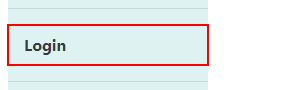
Task: Connected Office Web Application - User Acceptance Testing
Workflow: Main

Step 1: click on the link 'Login'

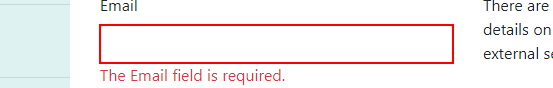
Step 2: type [Credentials.Username] into the text box

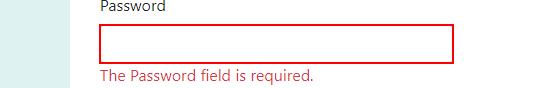
Step 3: type [Credentials.Password] into the text box

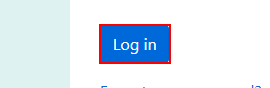
Step 4: click on the button 'login-submit'

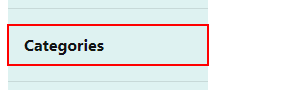
Step 5: click on the link 'Categories'

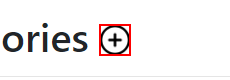
Step 6: click on the image

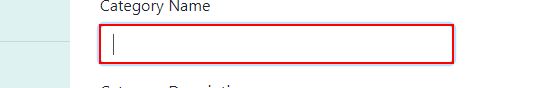
Step 7: type "[CurrentRow.Item("CategoryName").ToString]" into the text box

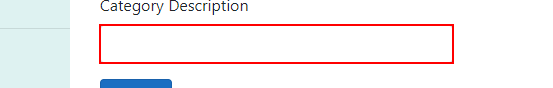
Step 8: type "[CurrentRow.Item("CategoryDescription").ToString]" into the text box

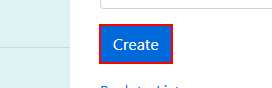
Step 9: click on the text box

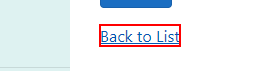
Step 10: click on the link 'Back to List'

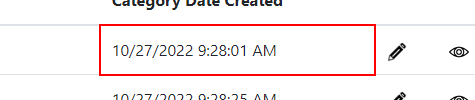
Step 11: find the table cell

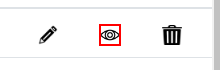
Step 12: click on the image

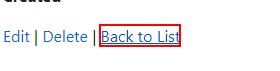
Step 13: click on the link 'Back to List'

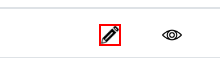
Step 14: click on the image

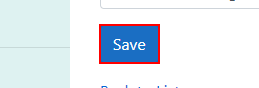
Step 15: click on the text box

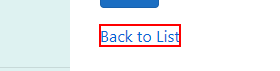
Step 16: click on the link 'Back to List'

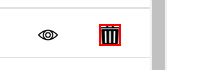
Step 17: click on the image

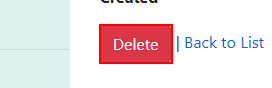
Step 18: click on the text box

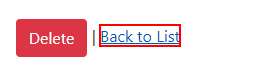
Step 19: click on the link 'Back to List'

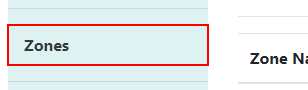
Step 20: click on the link 'Zones'

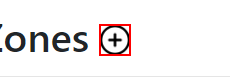
Step 21: click on the image

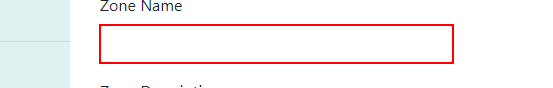
Step 22: type "[CurrentRow.Item("ZoneName").ToString]" into the text box

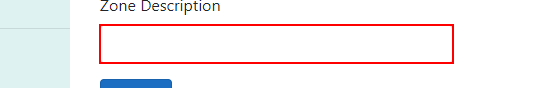
Step 23: type "[CurrentRow.Item("ZoneDescription").ToString]" into the text box

Step 24: click on the text box (same screen as step 9)

Step 25: click on the link 'Back to List' (same screen as step 10)

Step 26: find the table cell (same screen as step 11)

Step 27: click on the image (same screen as step 12)

Step 28: click on the link 'Back to List' (same screen as step 13)

Step 29: click on the image (same screen as step 14)

Step 30: click on the text box (same screen as step 15)

Step 31: click on the link 'Back to List' (same screen as step 16)

Step 32: click on the image (same screen as step 17)

Step 33: click on the text box (same screen as step 18)

Step 34: click on the link 'Back to List' (same screen as step 19)
